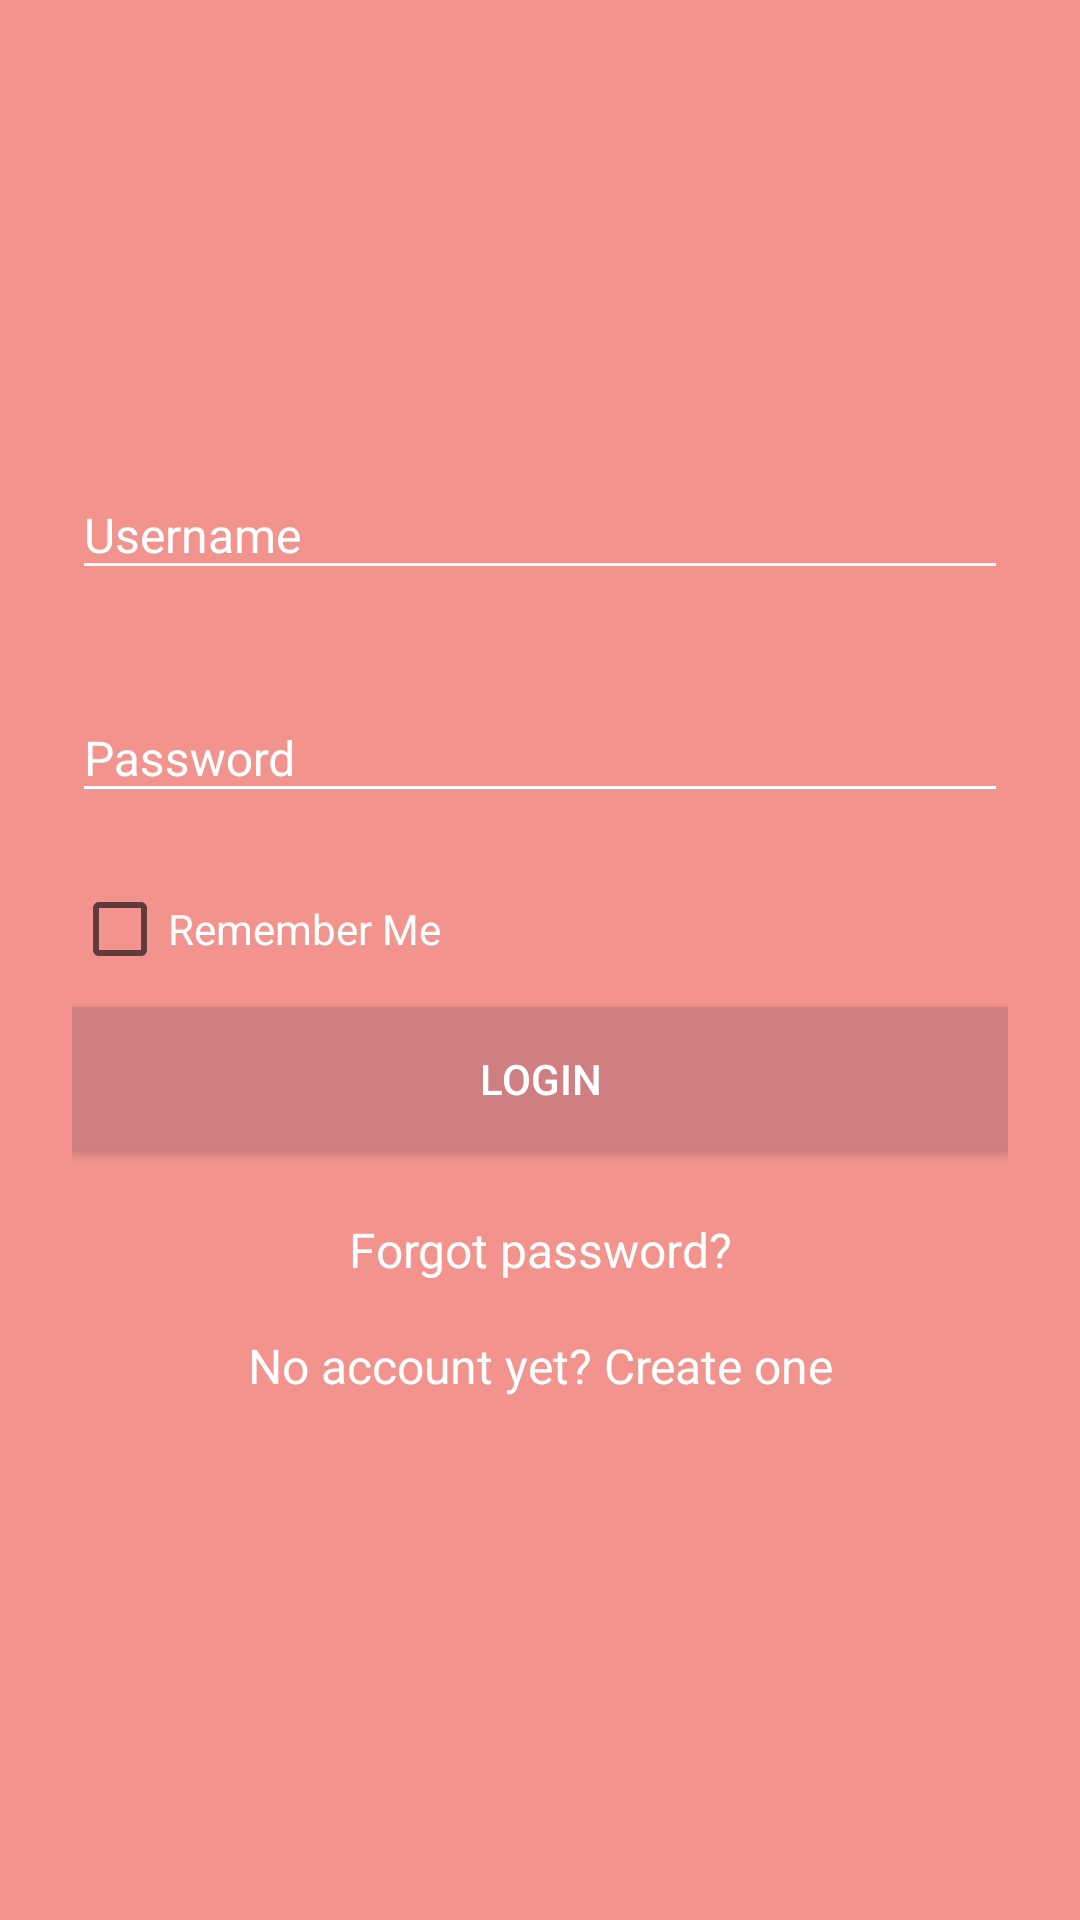

Layout XML and referenced resources for this Android screen:
<!-- AndroidManifest.xml: activity theme AppTheme.NoActionBar -->
<!-- res/layout/fragment_login.xml -->
<LinearLayout xmlns:android="http://schemas.android.com/apk/res/android"
    android:layout_width="match_parent"
    android:layout_height="match_parent"
    android:background="@color/colorPrimary"
    android:orientation="vertical"
    android:paddingLeft="24dp"
    android:paddingRight="24dp"
    android:paddingTop="5dp">

    <ImageView
        android:layout_width="wrap_content"
        android:layout_height="120dp"
        android:layout_gravity="center_horizontal"
        android:layout_marginBottom="14dp"
        />

    
    <android.support.design.widget.TextInputLayout

        android:layout_width="match_parent"
        android:layout_height="wrap_content"
        android:layout_marginTop="8dp"
        android:theme="@style/WhiteTextInputLayoutTheme">

        <EditText
            android:id="@+id/login_txt_username"
            android:layout_width="match_parent"
            android:layout_height="wrap_content"
            android:hint="@string/txt_hint_username"
            android:inputType="textEmailAddress"
            android:textColor="@android:color/white" />

    </android.support.design.widget.TextInputLayout>

    <TextView
        android:id="@+id/login_txt_username_fail"
        android:layout_width="fill_parent"
        android:layout_height="wrap_content"
        android:gravity="center"
        android:text="Enter valid username"
        android:textColor="@android:color/holo_red_dark"
        android:textSize="11dip"
        android:visibility="invisible" />

    
    <android.support.design.widget.TextInputLayout
        android:layout_width="match_parent"
        android:layout_height="wrap_content"
        android:layout_marginTop="10dp"
        android:theme="@style/WhiteTextInputLayoutTheme">

        <EditText
            android:id="@+id/login_txt_password"
            android:layout_width="match_parent"
            android:layout_height="wrap_content"
            android:hint="@string/txt_hint_password"
            android:inputType="textPassword"
            android:textColor="@android:color/white" />

    </android.support.design.widget.TextInputLayout>

    <TextView
        android:id="@+id/login_txt_password_fail"
        android:layout_width="fill_parent"
        android:layout_height="wrap_content"
        android:layout_marginBottom="8dp"
        android:gravity="center"
        android:text="Enter valid password"
        android:textColor="@android:color/holo_red_dark"
        android:textSize="11dip"
        android:visibility="invisible" />


    <CheckBox
        android:id="@+id/checkbox_remember_me"
        android:layout_width="wrap_content"
        android:layout_height="wrap_content"
        android:text="@string/txt_login__remember_me_button"
        android:textColor="@android:color/white" />


    <android.support.v7.widget.AppCompatButton
        android:id="@+id/login_btn_login"
        android:layout_width="fill_parent"
        android:layout_height="wrap_content"
        android:layout_marginBottom="10dp"
        android:layout_marginTop="10dp"
        android:background="@color/colorPrimaryDark"
        android:padding="12dp"
        android:text="@string/txt_login_button"
        android:textColor="@android:color/white" />

    <TextView
        android:id="@+id/login_forgot_password"
        android:layout_width="fill_parent"
        android:layout_height="wrap_content"
        android:layout_marginBottom="7dp"
        android:layout_marginTop="7dp"
        android:gravity="center"
        android:paddingBottom="5dp"
        android:paddingTop="5dp"
        android:text="@string/txt_forgot_password"
        android:textColor="@android:color/white"
        android:textSize="16dip" />


    <TextView
        android:id="@+id/login_btn_signup"
        android:layout_width="fill_parent"
        android:layout_height="wrap_content"
        android:layout_marginBottom="24dp"
        android:gravity="center"
        android:paddingBottom="5dp"
        android:paddingTop="5dp"
        android:text="@string/txt_new_account"
        android:textColor="@android:color/white"
        android:textSize="16dip" />


</LinearLayout>
<!-- resources referenced by this layout -->
<resources>
  <color name="colorPrimary">#F2938D</color>
  <color name="colorPrimaryDark">#CF7F81</color>
  <string name="txt_forgot_password">Forgot password?</string>
  <string name="txt_hint_password">Password</string>
  <string name="txt_hint_username">Username</string>
  <string name="txt_login__remember_me_button">Remember Me</string>
  <string name="txt_login_button">Login</string>
  <string name="txt_new_account">No account yet? Create one</string>
  <style name="WhiteTextInputLayoutTheme" parent="TextAppearance.AppCompat">
          //hint color And Label Color in False State
          <item name="android:textColorHint">@android:color/white</item>
          <item name="android:textSize">16sp</item>
          <item name="colorControlNormal">@android:color/white</item>
          <item name="colorControlActivated">@color/colorLightGray</item>
      </style>
  <style name="AppTheme.NoActionBar">
          <item name="windowActionBar">false</item>
          <item name="windowNoTitle">true</item>
      </style>
  <color name="colorLightGray">#D4D6D5</color>
</resources>
